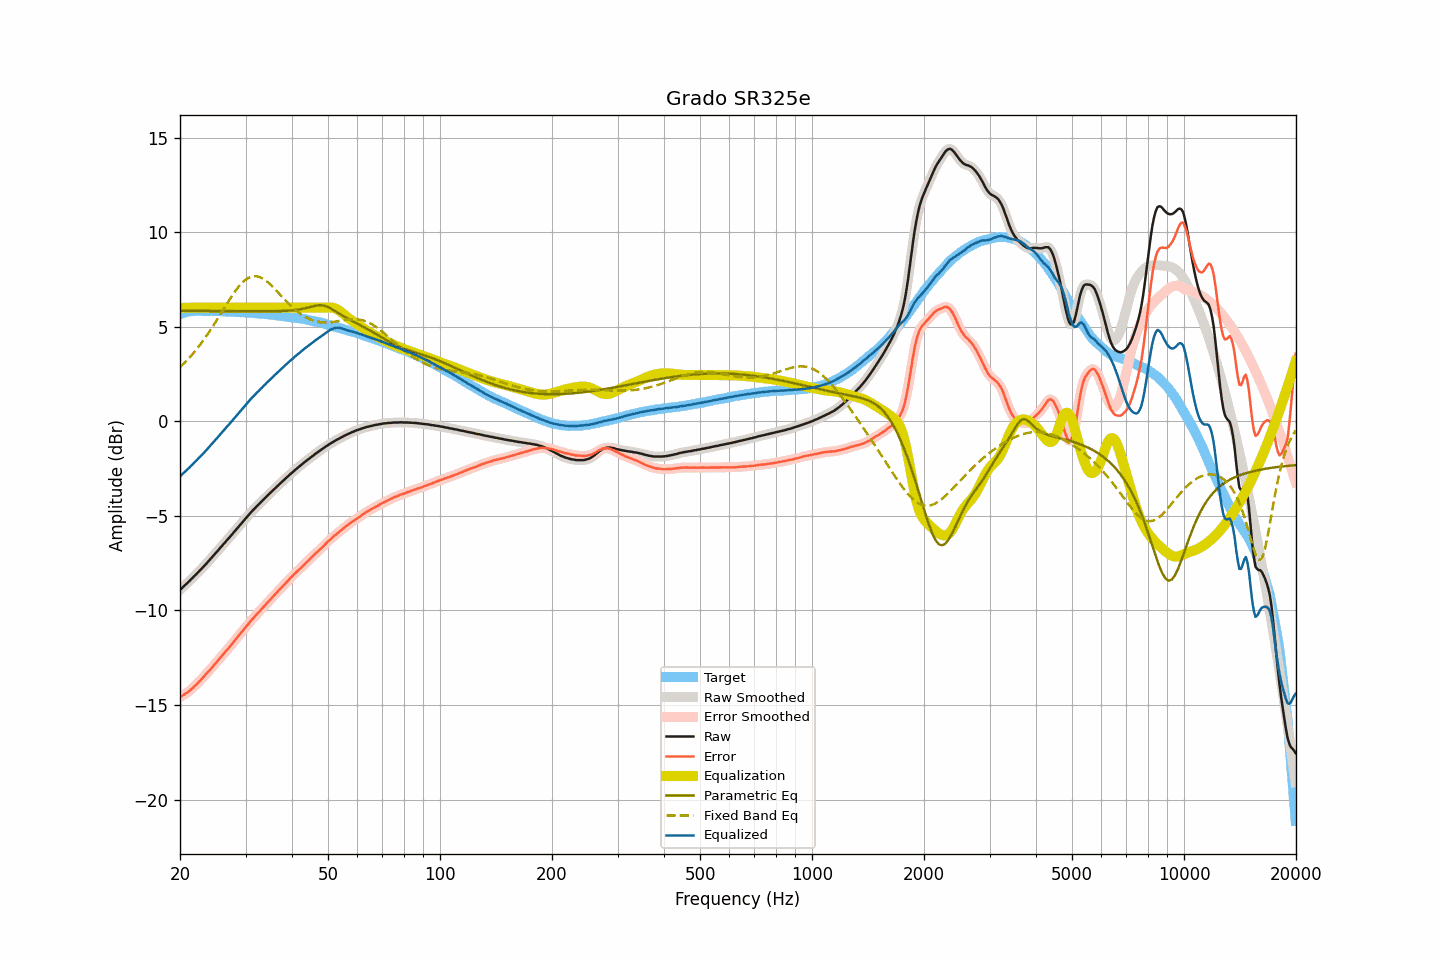

Values plotted in this chart, from the file beside it:
frequency, raw, smoothed, error, error_smoothed, equalization, parametric_eq, fixed_band_eq, equalized_raw, equalized_smoothed, target
20.00, -8.92, -8.92, -14.58, -14.58, 6.00, 5.84, 2.85, -2.92, -2.92, 5.66
20.20, -8.84, -8.84, -14.53, -14.53, 6.00, 5.84, 2.93, -2.84, -2.84, 5.69
20.40, -8.76, -8.76, -14.48, -14.48, 6.00, 5.84, 3.01, -2.76, -2.76, 5.72
20.61, -8.68, -8.68, -14.42, -14.42, 6.00, 5.84, 3.10, -2.68, -2.68, 5.74
20.81, -8.60, -8.60, -14.37, -14.37, 6.00, 5.84, 3.19, -2.60, -2.60, 5.77
21.02, -8.52, -8.52, -14.32, -14.31, 6.00, 5.84, 3.28, -2.52, -2.52, 5.80
21.23, -8.44, -8.43, -14.25, -14.25, 6.00, 5.84, 3.37, -2.44, -2.43, 5.81
21.44, -8.35, -8.35, -14.17, -14.17, 6.00, 5.84, 3.47, -2.35, -2.35, 5.82
21.66, -8.27, -8.26, -14.10, -14.09, 6.00, 5.84, 3.57, -2.27, -2.26, 5.83
21.87, -8.17, -8.18, -14.00, -14.01, 6.00, 5.84, 3.67, -2.17, -2.18, 5.83
22.09, -8.10, -8.09, -13.93, -13.93, 6.00, 5.84, 3.77, -2.10, -2.09, 5.84
22.31, -8.00, -8.01, -13.84, -13.84, 6.00, 5.84, 3.88, -2.00, -2.01, 5.84
22.54, -7.92, -7.92, -13.76, -13.76, 6.00, 5.84, 3.99, -1.92, -1.92, 5.84
22.76, -7.84, -7.83, -13.67, -13.67, 6.00, 5.84, 4.10, -1.84, -1.83, 5.84
22.99, -7.75, -7.75, -13.57, -13.58, 6.00, 5.84, 4.21, -1.75, -1.75, 5.83
23.22, -7.66, -7.66, -13.48, -13.48, 6.00, 5.84, 4.33, -1.66, -1.66, 5.83
23.45, -7.57, -7.56, -13.39, -13.39, 6.00, 5.83, 4.45, -1.57, -1.56, 5.83
23.69, -7.47, -7.47, -13.29, -13.29, 6.00, 5.83, 4.58, -1.47, -1.47, 5.82
23.92, -7.37, -7.37, -13.20, -13.20, 6.00, 5.83, 4.70, -1.37, -1.37, 5.82
24.16, -7.28, -7.28, -13.11, -13.11, 6.00, 5.83, 4.83, -1.28, -1.28, 5.83
24.40, -7.18, -7.18, -13.02, -13.01, 6.00, 5.83, 4.96, -1.18, -1.18, 5.83
24.65, -7.09, -7.09, -12.91, -12.91, 6.00, 5.83, 5.09, -1.09, -1.09, 5.82
24.89, -6.98, -6.99, -12.80, -12.81, 6.00, 5.83, 5.23, -0.98, -0.99, 5.82
25.14, -6.89, -6.89, -12.71, -12.71, 6.00, 5.83, 5.36, -0.89, -0.89, 5.82
25.39, -6.79, -6.79, -12.61, -12.61, 6.00, 5.83, 5.50, -0.79, -0.79, 5.82
25.65, -6.70, -6.70, -12.51, -12.51, 6.00, 5.83, 5.64, -0.70, -0.70, 5.82
25.91, -6.60, -6.60, -12.40, -12.41, 6.00, 5.83, 5.78, -0.60, -0.60, 5.81
26.16, -6.50, -6.50, -12.31, -12.31, 6.00, 5.83, 5.91, -0.50, -0.50, 5.81
26.43, -6.41, -6.41, -12.21, -12.21, 6.00, 5.83, 6.05, -0.41, -0.41, 5.80
26.69, -6.31, -6.31, -12.11, -12.11, 6.00, 5.83, 6.19, -0.31, -0.31, 5.80
26.96, -6.22, -6.21, -12.02, -12.02, 6.00, 5.83, 6.32, -0.22, -0.21, 5.80
27.23, -6.12, -6.12, -11.92, -11.92, 6.00, 5.83, 6.46, -0.12, -0.12, 5.80
27.50, -6.02, -6.02, -11.82, -11.81, 6.00, 5.83, 6.59, -0.02, -0.02, 5.80
27.77, -5.91, -5.92, -11.70, -11.71, 6.00, 5.83, 6.71, 0.09, 0.08, 5.79
28.05, -5.82, -5.82, -11.60, -11.60, 6.00, 5.83, 6.84, 0.18, 0.18, 5.79
28.33, -5.72, -5.72, -11.49, -11.49, 6.00, 5.83, 6.95, 0.28, 0.28, 5.77
28.62, -5.62, -5.62, -11.39, -11.39, 6.00, 5.83, 7.06, 0.38, 0.38, 5.77
28.90, -5.52, -5.52, -11.29, -11.28, 6.00, 5.83, 7.17, 0.48, 0.48, 5.77
29.19, -5.42, -5.42, -11.18, -11.18, 6.00, 5.83, 7.26, 0.58, 0.58, 5.76
29.48, -5.32, -5.32, -11.08, -11.08, 6.00, 5.82, 7.35, 0.68, 0.68, 5.77
29.78, -5.22, -5.22, -10.97, -10.97, 6.00, 5.82, 7.43, 0.78, 0.78, 5.76
30.08, -5.12, -5.12, -10.87, -10.87, 6.00, 5.82, 7.49, 0.88, 0.88, 5.75
30.38, -5.03, -5.02, -10.77, -10.77, 6.00, 5.82, 7.55, 0.97, 0.98, 5.74
30.68, -4.93, -4.93, -10.67, -10.66, 6.00, 5.82, 7.60, 1.07, 1.07, 5.74
30.99, -4.83, -4.83, -10.56, -10.56, 6.00, 5.82, 7.64, 1.17, 1.17, 5.73
31.30, -4.74, -4.74, -10.46, -10.47, 6.00, 5.82, 7.66, 1.26, 1.26, 5.73
31.61, -4.66, -4.65, -10.38, -10.37, 6.00, 5.82, 7.67, 1.34, 1.35, 5.72
31.93, -4.57, -4.57, -10.28, -10.28, 6.00, 5.82, 7.67, 1.43, 1.43, 5.71
32.24, -4.48, -4.48, -10.17, -10.18, 6.00, 5.82, 7.66, 1.52, 1.52, 5.70
32.57, -4.40, -4.39, -10.09, -10.09, 6.00, 5.82, 7.64, 1.60, 1.61, 5.70
32.89, -4.31, -4.31, -10.00, -10.00, 6.00, 5.82, 7.61, 1.69, 1.69, 5.69
33.22, -4.23, -4.22, -9.91, -9.91, 6.00, 5.82, 7.57, 1.77, 1.78, 5.68
33.55, -4.14, -4.14, -9.81, -9.81, 6.00, 5.82, 7.52, 1.86, 1.86, 5.68
33.89, -4.06, -4.05, -9.72, -9.72, 6.00, 5.82, 7.46, 1.94, 1.95, 5.67
34.23, -3.97, -3.97, -9.63, -9.63, 6.00, 5.82, 7.40, 2.03, 2.03, 5.66
34.57, -3.89, -3.89, -9.54, -9.54, 6.00, 5.82, 7.32, 2.11, 2.11, 5.65
34.92, -3.81, -3.80, -9.44, -9.44, 6.00, 5.82, 7.25, 2.19, 2.20, 5.64
35.27, -3.72, -3.72, -9.35, -9.35, 6.00, 5.82, 7.16, 2.28, 2.28, 5.63
35.62, -3.64, -3.64, -9.26, -9.26, 6.00, 5.82, 7.08, 2.36, 2.36, 5.62
35.97, -3.56, -3.56, -9.16, -9.17, 6.00, 5.82, 6.99, 2.44, 2.44, 5.61
... 635 more rows
